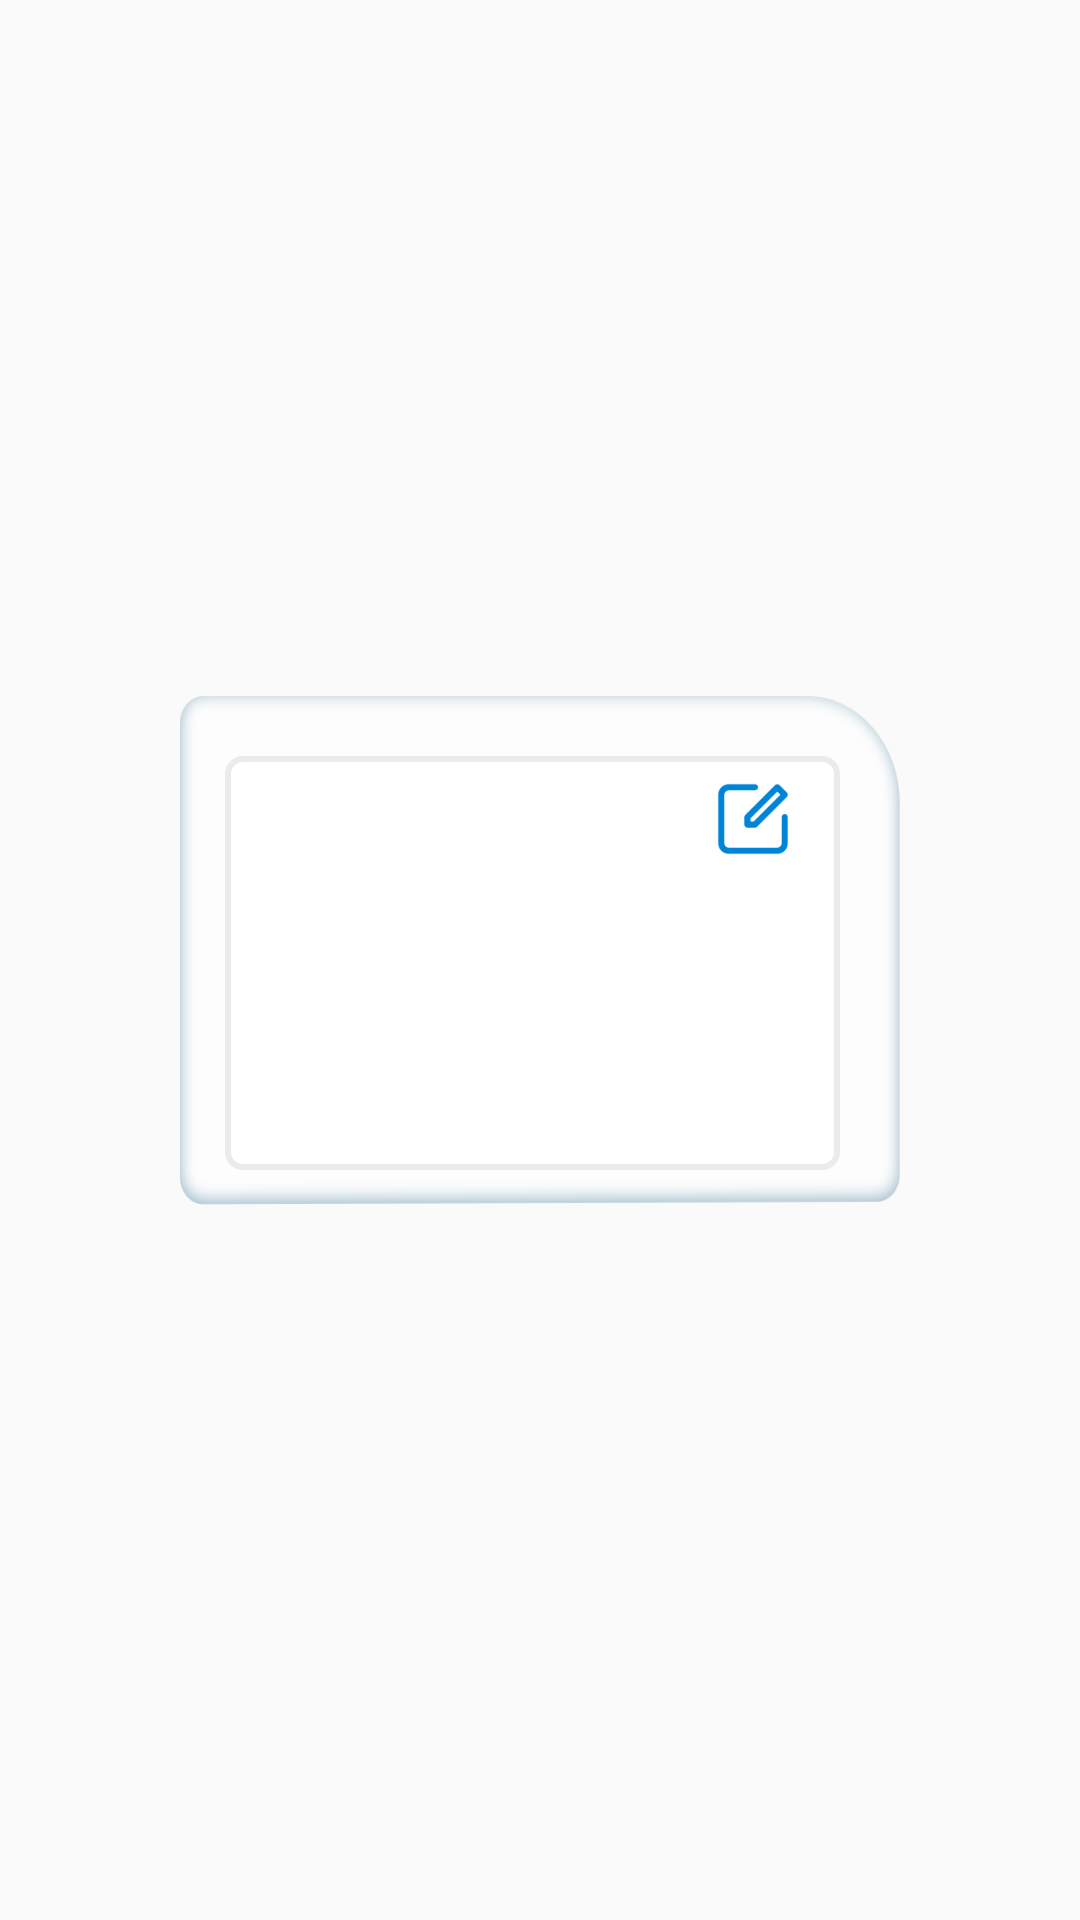

Here is an Android app screen rendered from its layout file. Give the layout XML and the strings, colors and styles it references.
<!-- AndroidManifest.xml: application theme noActionBar -->
<!-- res/layout/fragment_tag_view.xml -->
<?xml version="1.0" encoding="utf-8"?>
<android.support.constraint.ConstraintLayout
        xmlns:android="http://schemas.android.com/apk/res/android"
        xmlns:app="http://schemas.android.com/apk/res-auto"
        xmlns:tools="http://schemas.android.com/tools"
        android:layout_width="match_parent"
        android:layout_height="wrap_content"
        tools:background="@color/blue">

    <android.support.constraint.ConstraintLayout
            android:layout_width="@dimen/dp0"
            android:layout_height="@dimen/dp170"
            android:layout_marginStart="@dimen/dp60"
            android:layout_marginEnd="@dimen/dp60"
            android:layout_marginTop="@dimen/dp4"
            android:layout_marginBottom="@dimen/dp10"
            android:background="@drawable/rectangle_16"
            app:layout_constraintLeft_toLeftOf="parent"
            app:layout_constraintRight_toRightOf="parent"
            app:layout_constraintTop_toTopOf="parent"
            app:layout_constraintBottom_toBottomOf="parent">

        <android.support.v7.widget.CardView
                android:id="@+id/cardPrede"
                android:visibility="gone"
                android:layout_marginStart="@dimen/dp15"
                android:layout_width="wrap_content"
                android:layout_height="16dp"
                app:cardBackgroundColor="@color/blue"
                app:layout_constraintStart_toStartOf="parent"
                app:layout_constraintTop_toTopOf="parent">

            <TextView
                    android:id="@+id/predeterminado"
                    android:layout_width="wrap_content"
                    android:layout_height="wrap_content"
                    android:fontFamily="@font/rubik_medium"
                    android:maxLines="1"
                    android:layout_marginStart="10dp"
                    android:layout_marginEnd="10dp"
                    android:textColor="@color/white"
                    android:textSize="11sp"
                    android:text="Predeterminado" />

        </android.support.v7.widget.CardView>

        <android.support.constraint.ConstraintLayout
                android:layout_width="match_parent"
                android:layout_height="match_parent"
                android:layout_marginBottom="@dimen/dp12"
                android:layout_marginTop="@dimen/dp20"
                android:background="@drawable/content_tag"
                android:layout_marginStart="@dimen/dp15"
                android:layout_marginEnd="@dimen/dp20"
                app:layout_constraintBottom_toBottomOf="parent"
                app:layout_constraintLeft_toLeftOf="parent"
                app:layout_constraintRight_toRightOf="parent"
                app:layout_constraintTop_toTopOf="parent">

            <TextView
                    android:id="@+id/txtvNickName"
                    android:layout_width="0dp"
                    android:layout_height="wrap_content"
                    android:layout_marginStart="@dimen/dp15"
                    android:layout_marginTop="@dimen/dp8"
                    android:layout_marginEnd="8dp"
                    android:fontFamily="@font/rubik_medium"
                    android:maxLines="1"
                    android:textColor="@color/blackText"
                    android:textSize="16sp"
                    app:layout_constraintEnd_toStartOf="@+id/btnEditTag"
                    app:layout_constraintStart_toStartOf="parent"
                    app:layout_constraintTop_toTopOf="parent"
                    tools:text="Mibemedofdfdfdfdfbleúqwertyui" />

            <Button
                    android:id="@+id/btnEditTag"
                    android:layout_width="@dimen/dp24"
                    android:layout_height="@dimen/dp24"
                    android:layout_marginTop="@dimen/dp8"
                    android:layout_marginRight="@dimen/dp16"
                    android:background="@drawable/icon_tag"
                    app:layout_constraintRight_toRightOf="parent"
                    app:layout_constraintTop_toTopOf="parent" />

            <TextView
                    android:id="@+id/txtvBalance"
                    android:layout_width="wrap_content"
                    android:layout_height="wrap_content"
                    android:layout_marginLeft="@dimen/dp15"
                    android:fontFamily="@font/rubik_medium"
                    android:textColor="@color/blue"
                    android:textSize="20sp"
                    app:layout_constraintLeft_toLeftOf="parent"
                    app:layout_constraintTop_toTopOf="@+id/guideline"
                    tools:text="$500.00" />

            <android.support.constraint.Guideline
                    android:id="@+id/guideline"
                    android:layout_width="wrap_content"
                    android:layout_height="wrap_content"
                    android:orientation="horizontal"
                    app:layout_constraintGuide_percent=".25" />

            <TextView
                    android:id="@+id/txtvStatus"
                    android:layout_width="wrap_content"
                    android:layout_height="wrap_content"
                    android:layout_marginLeft="@dimen/dp15"
                    android:fontFamily="@font/rubik_medium"
                    android:textColor="@color/errorRed"
                    android:textSize="14sp"
                    android:visibility="visible"
                    app:layout_constraintLeft_toLeftOf="parent"
                    app:layout_constraintTop_toBottomOf="@id/txtvBalance"
                    tools:text="Disponible" />

            <TextView
                    android:id="@+id/txtvTagType"
                    android:layout_width="wrap_content"
                    android:layout_height="wrap_content"
                    android:layout_marginRight="@dimen/dp15"
                    android:fontFamily="@font/rubik_medium"
                    android:textColor="@color/green"
                    android:textSize="14sp"
                    app:layout_constraintRight_toRightOf="parent"
                    app:layout_constraintTop_toBottomOf="@id/txtvBalance"
                    tools:text="Saldo prepago" />

            <ImageView
                    android:id="@+id/tagImage"
                    android:layout_width="match_parent"
                    android:layout_height="@dimen/dp30"
                    android:layout_marginLeft="@dimen/dp15"
                    android:layout_marginTop="@dimen/dp0"
                    android:layout_marginRight="@dimen/dp15"
                    app:layout_constraintLeft_toLeftOf="parent"
                    app:layout_constraintRight_toRightOf="parent"
                    app:layout_constraintTop_toBottomOf="@id/txtvTagType" />

            <TextView
                    android:id="@+id/txtvTagNumber"
                    android:layout_width="wrap_content"
                    android:layout_height="wrap_content"
                    android:layout_marginTop="@dimen/dp2"
                    android:fontFamily="@font/rubik_medium"
                    android:textColor="@color/blackText"
                    android:textSize="14sp"
                    app:layout_constraintLeft_toLeftOf="parent"
                    app:layout_constraintRight_toRightOf="parent"
                    app:layout_constraintTop_toBottomOf="@+id/tagImage"
                    tools:text="02384534671 2" />

        </android.support.constraint.ConstraintLayout>

    </android.support.constraint.ConstraintLayout>

</android.support.constraint.ConstraintLayout>
<!-- resources referenced by this layout -->
<resources>
  <color name="blackText">#43444c</color>
  <color name="blue">#0084d8</color>
  <color name="errorRed">#ff524e</color>
  <color name="green">#29c368</color>
  <color name="white">#ffffff</color>
  <dimen name="dp0">0dp</dimen>
  <dimen name="dp10">10dp</dimen>
  <dimen name="dp12">12dp</dimen>
  <dimen name="dp15">15dp</dimen>
  <dimen name="dp16">16dp</dimen>
  <dimen name="dp170">170dp</dimen>
  <dimen name="dp2">2dp</dimen>
  <dimen name="dp20">20dp</dimen>
  <dimen name="dp24">24dp</dimen>
  <dimen name="dp30">30dp</dimen>
  <dimen name="dp4">4dp</dimen>
  <dimen name="dp60">60dp</dimen>
  <dimen name="dp8">8dp</dimen>
  <!-- drawable content_tag (drawable) -->
  <?xml version="1.0" encoding="utf-8"?>
  <shape xmlns:android="http://schemas.android.com/apk/res/android">
      <solid android:color="@color/white"/>
      <stroke android:width="@dimen/dp2"
              android:color="@color/grayTag"/>
      <padding android:left="@dimen/dp1"
               android:top="@dimen/dp1"
               android:right="@dimen/dp1"
               android:bottom="@dimen/dp1"/>
      <corners android:radius="@dimen/dp1"
               android:bottomRightRadius="@dimen/dp5" android:bottomLeftRadius="@dimen/dp5"
               android:topLeftRadius="@dimen/dp5" android:topRightRadius="@dimen/dp5"/>
  </shape>
  <!-- drawable icon_tag: png bitmap (drawable-xxhdpi, 2141 bytes) -->
  <!-- drawable rectangle_16: png bitmap (drawable-hdpi, 7667 bytes) -->
  <style name="noActionBar" parent="Theme.AppCompat.Light.NoActionBar">
          <item name="colorPrimary">@color/colorPrimary</item>
          <item name="colorPrimaryDark">@color/colorPrimaryDark</item>
          <item name="colorAccent">@color/colorAccent</item>
      </style>
  <color name="grayTag">#ebebeb</color>
  <dimen name="dp1">1dp</dimen>
  <dimen name="dp5">5dp</dimen>
  <color name="colorPrimary">#0089e1</color>
  <color name="colorPrimaryDark">#0064a4</color>
  <color name="colorAccent">#4CAF50</color>
</resources>
